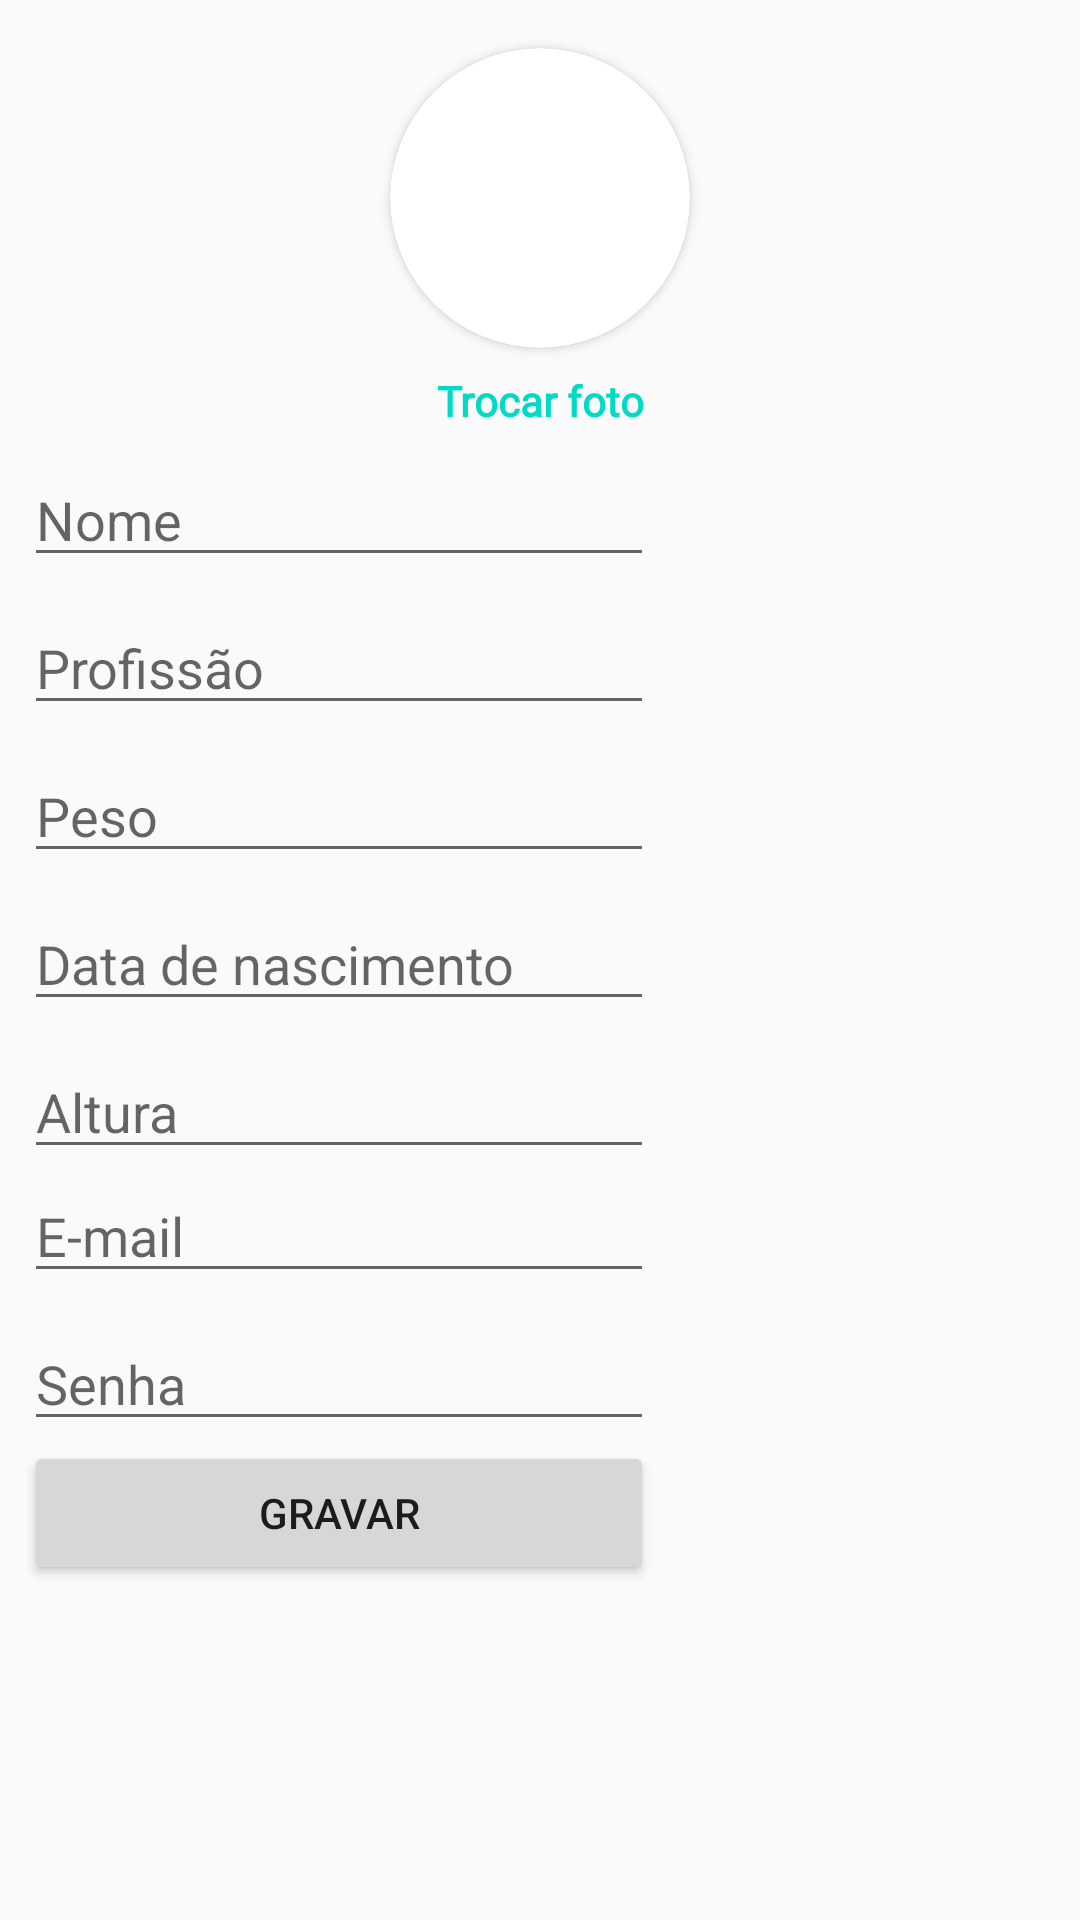

Here is an Android app screen rendered from its layout file. Give the layout XML and the strings, colors and styles it references.
<!-- AndroidManifest.xml: application theme AppTheme -->
<!-- res/layout/activity_novo_usuario.xml -->
<?xml version="1.0" encoding="utf-8"?>
<androidx.constraintlayout.widget.ConstraintLayout xmlns:android="http://schemas.android.com/apk/res/android"
    xmlns:app="http://schemas.android.com/apk/res-auto"
    xmlns:tools="http://schemas.android.com/tools"
    android:layout_width="match_parent"
    android:layout_height="match_parent"
    tools:context=".ui.NovoUsuarioActivity">

    <androidx.constraintlayout.widget.ConstraintLayout
        android:id="@+id/cl_header"
        android:layout_width="match_parent"
        android:layout_height="wrap_content"
        app:layout_constraintStart_toStartOf="parent"
        app:layout_constraintEnd_toEndOf="parent"
        app:layout_constraintTop_toTopOf="parent">

        <androidx.cardview.widget.CardView
            android:id="@+id/card_view_profile"
            android:layout_width="100dp"
            android:layout_height="100dp"
            android:layout_marginTop="16dp"
            app:layout_constraintTop_toTopOf="parent"
            app:layout_constraintStart_toStartOf="parent"
            app:layout_constraintEnd_toEndOf="parent"
            app:cardCornerRadius="50dp">

            <ImageView
                android:layout_width="match_parent"
                android:layout_height="match_parent"
                android:src="@drawable/hoffs"/>

        </androidx.cardview.widget.CardView>

        <TextView
            android:layout_width="wrap_content"
            android:layout_height="wrap_content"
            android:layout_marginTop="8dp"
            android:fontFamily="@font/montserrat"
            android:text="Trocar foto"
            android:textStyle="bold"
            android:textColor="@color/colorAccent"
            app:layout_constraintEnd_toEndOf="parent"
            app:layout_constraintStart_toStartOf="parent"
            app:layout_constraintTop_toBottomOf="@id/card_view_profile" />

    </androidx.constraintlayout.widget.ConstraintLayout>




    <EditText
        android:id="@+id/et_nome"
        android:layout_width="wrap_content"
        android:layout_height="wrap_content"
        android:layout_marginStart="8dp"
        android:layout_marginTop="8dp"
        android:ems="10"
        android:hint="Nome"
        android:inputType="textPersonName"
        app:layout_constraintStart_toStartOf="parent"
        app:layout_constraintTop_toBottomOf="@id/cl_header" />

    <EditText
        android:id="@+id/et_profissao"
        android:layout_width="wrap_content"
        android:layout_height="wrap_content"
        android:layout_marginStart="8dp"
        android:layout_marginTop="8dp"
        android:ems="10"
        android:hint="Profissão"
        android:inputType="textPersonName"
        app:layout_constraintStart_toStartOf="parent"
        app:layout_constraintTop_toBottomOf="@+id/et_nome" />

    <EditText
        android:id="@+id/et_peso"
        android:layout_width="wrap_content"
        android:layout_height="wrap_content"
        android:layout_marginStart="8dp"
        android:layout_marginTop="8dp"
        android:ems="10"
        android:hint="Peso"
        android:inputType="textPersonName"
        app:layout_constraintStart_toStartOf="parent"
        app:layout_constraintTop_toBottomOf="@+id/et_profissao" />

    <EditText
        android:id="@+id/et_data_nascimento"
        android:layout_width="wrap_content"
        android:layout_height="wrap_content"
        android:layout_marginStart="8dp"
        android:layout_marginTop="8dp"
        android:focusable="false"
        android:ems="10"
        android:hint="Data de nascimento"
        android:inputType="textPersonName"
        app:layout_constraintStart_toStartOf="parent"
        app:layout_constraintTop_toBottomOf="@+id/et_peso" />

    <Button
        android:id="@+id/bt_gravar"
        android:layout_width="0dp"
        android:layout_height="wrap_content"
        android:text="Gravar"
        app:layout_constraintEnd_toEndOf="@+id/et_data_nascimento"
        app:layout_constraintHorizontal_bias="1.0"
        app:layout_constraintStart_toStartOf="@+id/et_data_nascimento"
        app:layout_constraintTop_toBottomOf="@+id/et_senha" />

    <EditText
        android:id="@+id/et_email"
        android:layout_width="wrap_content"
        android:layout_height="wrap_content"
        android:layout_marginStart="8dp"
        android:ems="10"
        android:hint="E-mail"
        android:inputType="textPersonName"
        app:layout_constraintStart_toStartOf="parent"
        app:layout_constraintTop_toBottomOf="@id/et_altura" />

    <EditText
        android:id="@+id/et_senha"
        android:layout_width="wrap_content"
        android:layout_height="wrap_content"
        android:layout_marginStart="8dp"
        android:layout_marginTop="8dp"
        android:ems="10"
        android:hint="Senha"
        android:inputType="textPersonName"
        app:layout_constraintStart_toStartOf="parent"
        app:layout_constraintTop_toBottomOf="@+id/et_email" />

    <EditText
        android:id="@+id/et_altura"
        android:layout_width="wrap_content"
        android:layout_height="wrap_content"
        android:layout_marginStart="8dp"
        android:layout_marginTop="8dp"
        android:ems="10"
        android:hint="Altura"
        android:inputType="textPersonName"
        app:layout_constraintStart_toStartOf="parent"
        app:layout_constraintTop_toBottomOf="@+id/et_data_nascimento" />
</androidx.constraintlayout.widget.ConstraintLayout>
<!-- resources referenced by this layout -->
<resources>
  <style name="AppTheme" parent="Theme.AppCompat.Light.DarkActionBar">
          
          <item name="colorPrimary">@color/colorPrimary</item>
          <item name="colorPrimaryDark">@color/colorPrimaryDark</item>
          <item name="colorAccent">@color/colorAccent</item>
      </style>
  <!-- not gathered from this repository: default colours our renderer supplied (Android Studio template values) -->
  <color name="colorPrimary">#FF6200EE</color>
  <color name="colorPrimaryDark">#FF3700B3</color>
  <color name="colorAccent">#FF03DAC5</color>
</resources>
